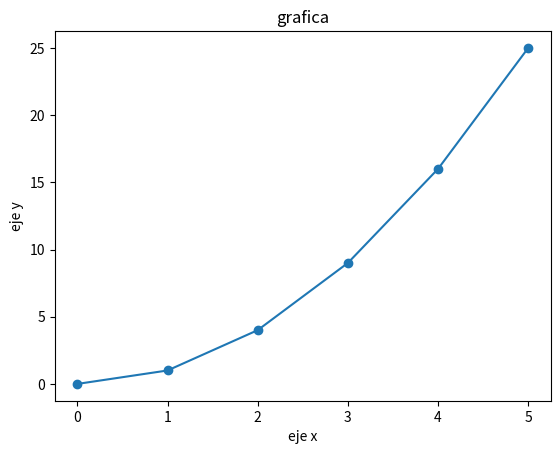

Source code (Python):
import pandas as pd
import numpy as np
import matplotlib.pyplot as plt

##ejemplo grafica sencilla

x = [0,1,2,3,4,5]
y = [0,1,4,9,16,25]

plt.plot(x,y) ##genera la grafica
plt.scatter(x,y) ##muestra cada punto
plt.xlabel("eje x") ##da nombre a los ejes
plt.ylabel("eje y") 
plt.title("grafica") ##da titulo a la grafica
plt.show() ##muestra la grafica
